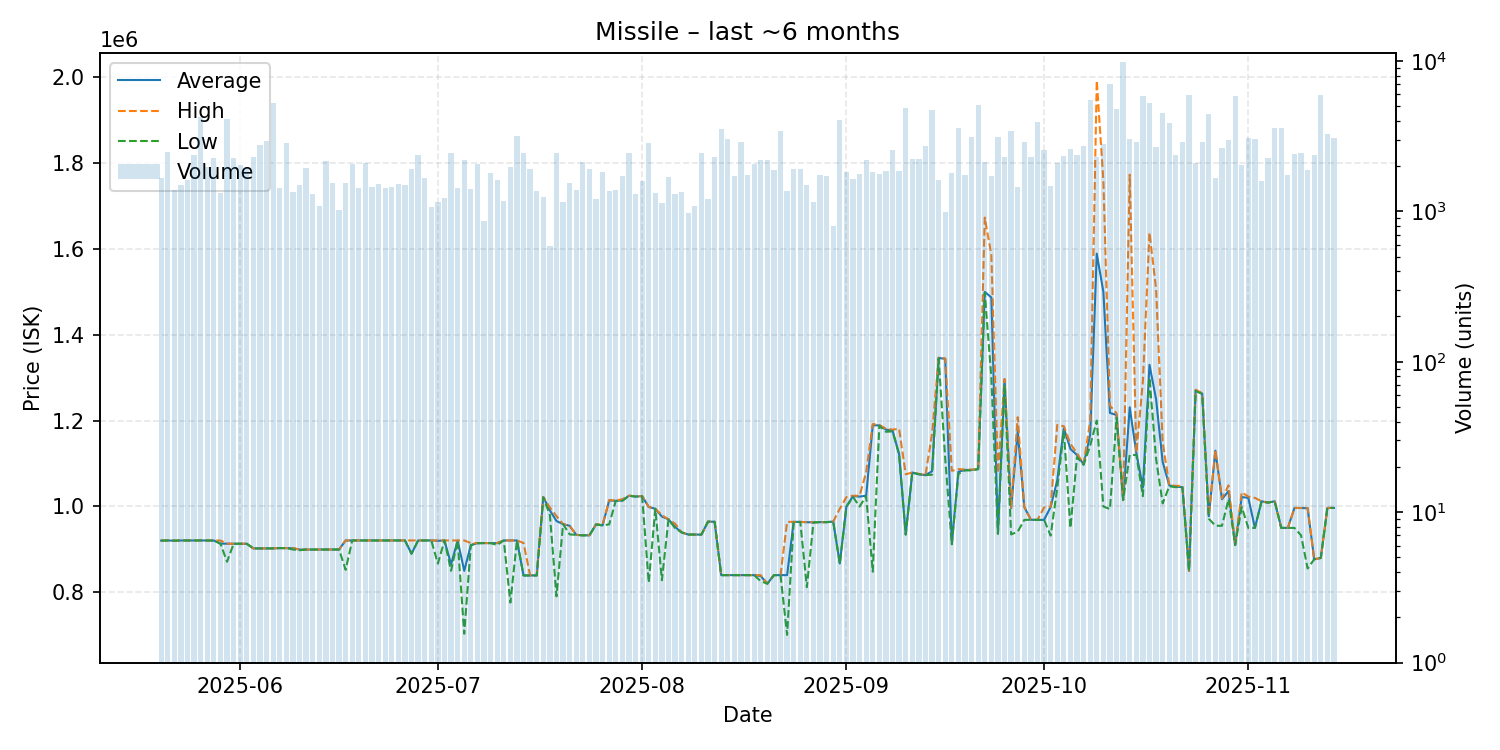

The data file committed next to this chart (first rows):
date, average, highest, lowest, order_count, volume
2025-05-20, 920500, 920600, 920400, 80, 1666
2025-05-21, 920700, 920700, 920700, 90, 2471
2025-05-22, 920300, 920300, 920300, 79, 1390
2025-05-23, 920700, 920700, 920700, 87, 1492
2025-05-24, 920800, 920800, 920800, 82, 1615
2025-05-25, 920800, 920800, 920800, 119, 2360
2025-05-26, 920800, 920800, 920800, 90, 4248
2025-05-27, 920700, 920700, 920600, 89, 1958
2025-05-28, 920600, 920700, 920500, 109, 2262
2025-05-29, 913400, 920700, 913300, 92, 1332
2025-05-30, 913200, 913300, 871200, 100, 4118
2025-05-31, 913200, 913200, 913200, 116, 2269
2025-06-01, 913000, 913000, 913000, 103, 2025
2025-06-02, 913100, 913400, 913000, 85, 1938
2025-06-03, 902200, 902200, 902200, 83, 2307
2025-06-04, 902300, 902300, 902300, 106, 2779
2025-06-05, 902300, 902300, 902300, 101, 2915
2025-06-06, 902300, 902300, 902300, 94, 5265
2025-06-07, 903000, 903000, 903000, 96, 1419
2025-06-08, 903000, 903000, 903000, 94, 2831
2025-06-09, 902800, 902900, 899700, 79, 1341
2025-06-10, 899500, 899600, 898000, 93, 1488
2025-06-11, 899600, 899600, 899600, 64, 1942
2025-06-12, 899600, 899700, 899500, 66, 1306
2025-06-13, 899600, 899600, 899600, 70, 1081
2025-06-14, 899700, 899700, 899700, 84, 2175
2025-06-15, 899700, 899700, 899700, 82, 1547
2025-06-16, 899700, 899700, 899700, 64, 1028
2025-06-17, 920700, 920800, 852300, 77, 1549
2025-06-18, 920800, 920800, 920800, 95, 2051
2025-06-19, 920700, 920700, 920700, 86, 1438
2025-06-20, 920800, 920800, 920800, 79, 2082
2025-06-21, 920800, 920800, 920800, 90, 1453
2025-06-22, 920800, 920800, 920800, 116, 1526
2025-06-23, 920800, 920800, 920800, 71, 1438
2025-06-24, 920800, 920800, 920800, 70, 1441
2025-06-25, 920800, 920800, 920800, 71, 1513
2025-06-26, 920800, 920800, 920800, 88, 1508
2025-06-27, 890000, 920600, 890000, 98, 1924
2025-06-28, 920800, 920800, 920800, 90, 2373
2025-06-29, 920800, 920800, 920800, 86, 1678
2025-06-30, 920800, 920800, 920800, 59, 1069
2025-07-01, 920000, 920800, 867000, 72, 1145
2025-07-02, 920800, 920800, 920800, 79, 1230
2025-07-03, 865100, 920800, 850000, 103, 2437
2025-07-04, 920800, 920800, 920800, 78, 1438
2025-07-05, 850000, 920800, 703500, 99, 2200
2025-07-06, 910000, 914600, 909600, 90, 1410
2025-07-07, 914500, 914600, 914300, 93, 2067
2025-07-08, 914700, 914700, 914700, 72, 868
2025-07-09, 914700, 914700, 914700, 80, 1801
2025-07-10, 914600, 914700, 910000, 101, 1604
2025-07-11, 920800, 920800, 920800, 63, 1163
2025-07-12, 920700, 920800, 776000, 104, 1960
2025-07-13, 920800, 920800, 920800, 92, 3191
2025-07-14, 839300, 914900, 839200, 76, 2446
2025-07-15, 839300, 839300, 839300, 64, 1921
2025-07-16, 839300, 839300, 839300, 70, 1355
2025-07-17, 1022000, 1022000, 1021000, 74, 1246
2025-07-18, 990900, 997500, 980000, 52, 590
... 119 more rows
